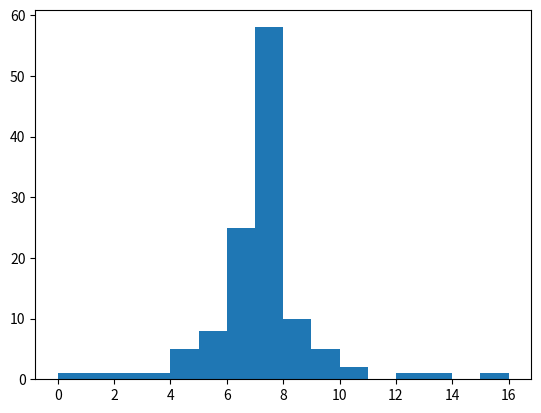

This chart was generated by the following Python code:
# TODO: 1- import numpy as np
import numpy as np

life_time_sample = [6, 7, 7, 7, 5, 4, 7, 3, 2, 0, 16, 7, 6, 7, 5, 7, 8, 5, 7, 5, 7, 7, 7, 4, 1, 7, 7, 7, 6, 8, 7, 7, 6, 7, 7, 6, 6, 8, 7, 8, 6, 5, 5, 9, 7, 7, 7, 12, 8, 7, 6, 6, 8, 7, 7, 9, 7, 13, 7, 6, 7, 7, 6, 6, 7, 4, 9, 10, 4, 6, 7, 6, 5, 6, 7, 6, 7, 10, 7, 6, 6, 6, 7, 7, 7, 8, 7, 7, 7, 6, 7, 7, 6, 7, 7, 6, 4, 7, 8, 5, 7, 8, 7, 7, 6, 7, 7, 9, 7, 7, 7, 6, 7, 7, 7, 7, 6, 7, 8, 9]

# TODO: 2- Convert to numpy array
data = np.array(life_time_sample)

# TODO: 3- Calculate mean, rounded to 2 decimal places
mean = np.mean(data).round(2)
print('Mean = ', mean)

# TODO: 4- Calculate median
median = np.median(data)
print('Median = ', median)

# Calculate first quartile Q1
Q1 = np.percentile(data, 25)
print('Q1 = ', Q1)

# TODO: 5- Calculate third quartile Q3
Q3 = np.percentile(data, 75)
print('Q3 = ', Q3)

# TODO: 6- Calculate interquartile range
IQR = Q3 - Q1
print('IQR = ', IQR)

# TODO: 7- Calculate standard deviation, rounded to 2 decimal places
std = np.std(data).round(2)
print('Standard deviation = ', std)

# TODO: 8- Check for outliers
outliers = np.array([x for x in data if (x < Q1 - 1.5 * IQR or x > Q3 + 1.5 * IQR)])
print(outliers)

# Visualize using histogram
import matplotlib.pyplot as plt
plt.hist(data, bins = np.arange(np.min(data), np.max(data) + 1))
plt.show()
